Photos from the image-classification dataset "classifier_dataset" in the GitHub repository yagit21/mtg_scanner_application. Its 60 classes are: Abandoned Outpost, Alluring Siren, Angelic Accord, archangel s light, Artifact Mutation, Augury Owl, Blood Artist, Boros Charm, Canal Monitor, Crippling Chill, Crosswinds, Cryptolith Fragment, Cyclops of One-Eyed Pass, Deception, Descendant of Soramaro, Dread Presence, Drunau Corpse Trawler, Duergar Hedge-Mage, Embodiment of Fury, Extinguish, Foul-Tongue Shriek, Frenemy of the Guildpact, Ghoulsteed, Gladecover Scout, Glimmer of Genius, Guiltfeeder, Harness the Storm, Hatchery Spider, I m rubber you re glue, imp s mischief, Impulsive Maneuvers, Karmic Justice, Kruin Striker, Lava Tubes, Lord of the Pit, Maelstrom Pulse, Mass Hysteria, Mazirek Kraul Death Priest, Merrow Harbinger, Mirri the Cursed Avatar, Mouth, Primal Druid, Puppeteer Clique, Ray of Erasure, Reach of Shadows, Rib Cage Spider, Riptide Mangler, rofellos s gift, Savvy Hunter, Shivan Raptor, Smelt, Spectral Reserves, Thriving Rats, Torch Fiend, Trap Essence, Ulvenwald Abomination, Vexing Scuttler, Vivid Creek, Warthog, Zhalfirin Decoy.

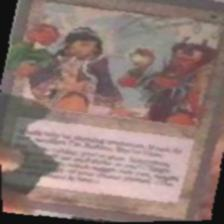
Label: I m rubber you re glue

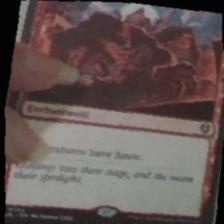
Label: Mass Hysteria

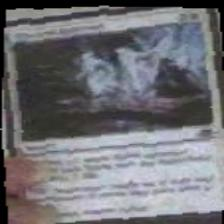
Label: Spectral Reserves

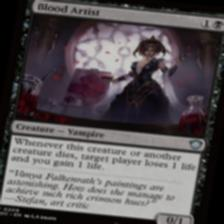
Label: Blood Artist

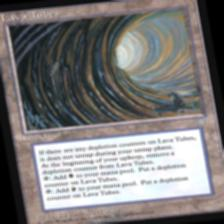
Label: Lava Tubes

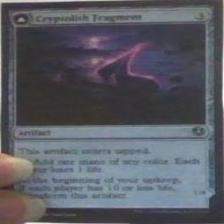
Label: Cryptolith Fragment
